Dataset: images (GitHub, dhruvp/wbc-classification). Classes: eosinophil, lymphocyte, monocyte, neutrophil.

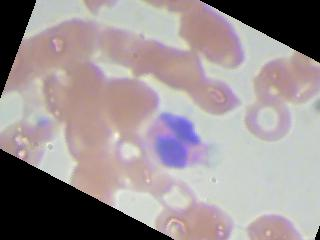
Label: eosinophil

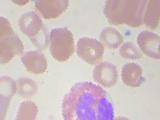
Label: eosinophil

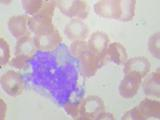
Label: monocyte

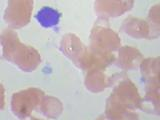
Label: lymphocyte

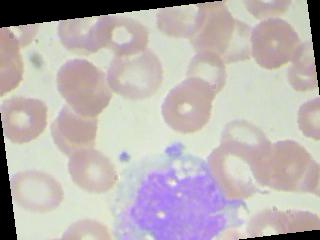
Label: monocyte

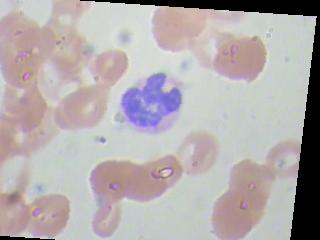
Label: neutrophil
